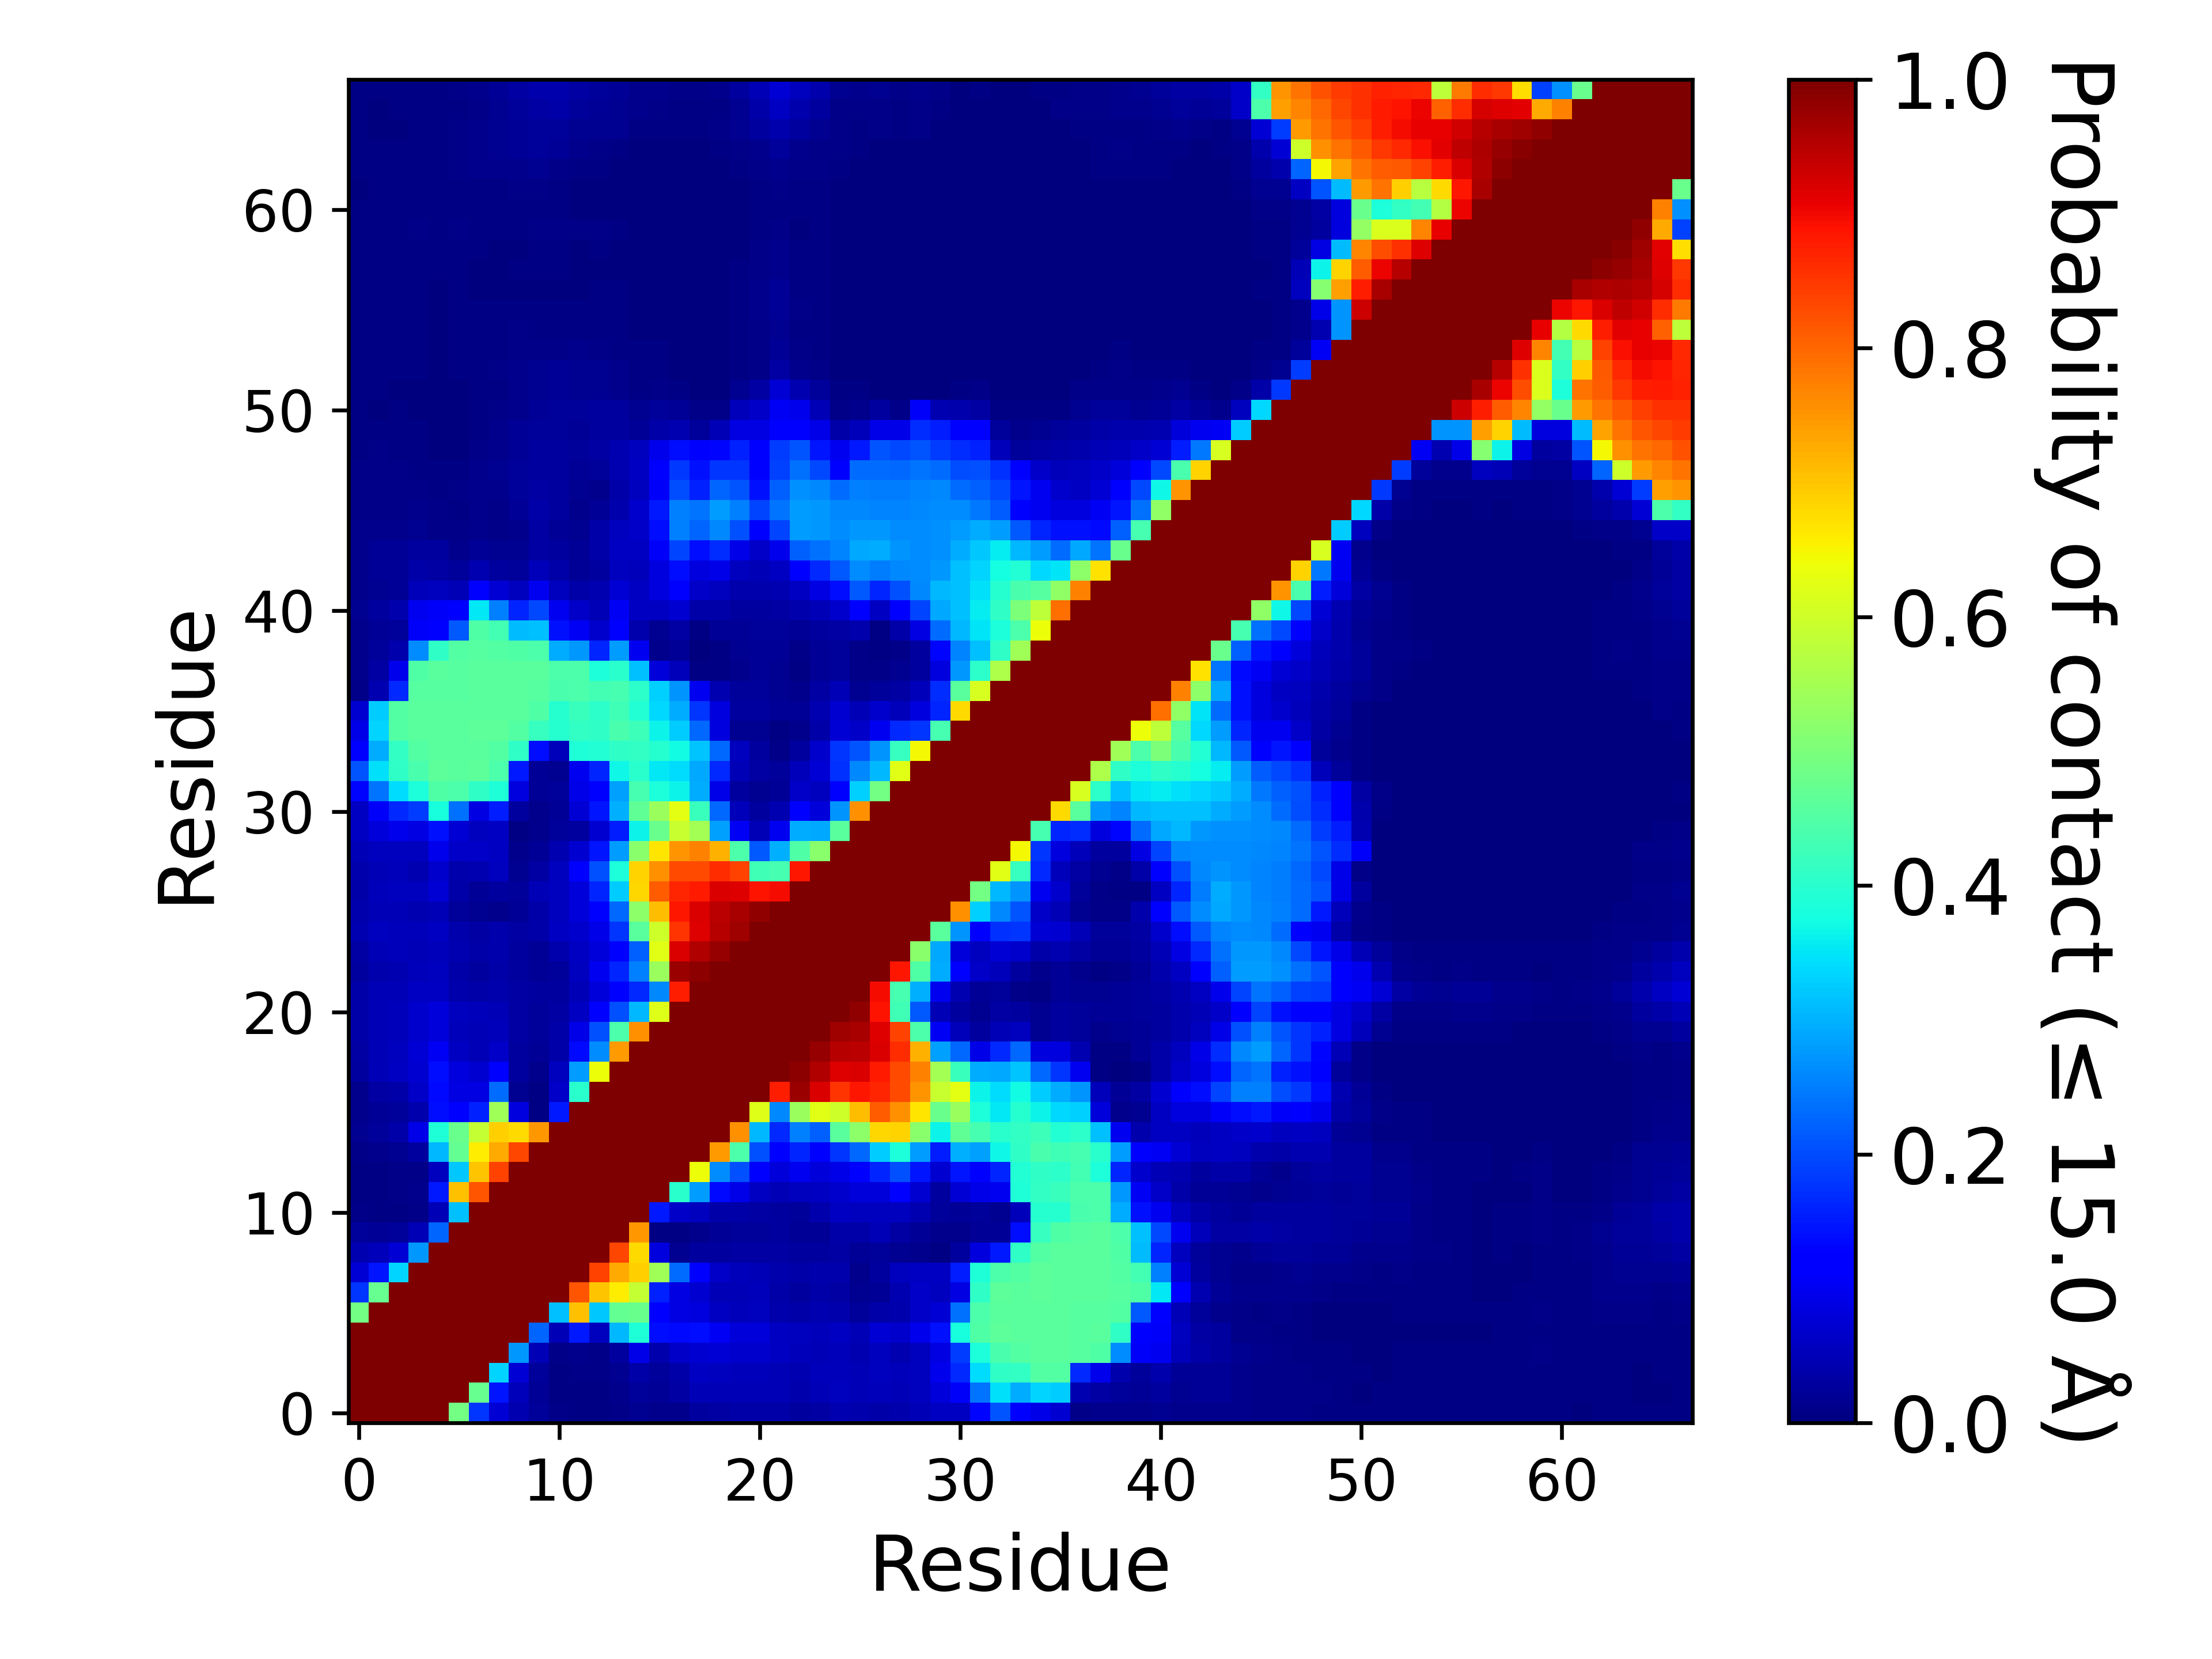

The data file committed next to this chart (first rows):
, 1, 2, 3, 4, 5, 6, 7, 8, 9, 10, 11, 12, 13, 14, 15, 16, 17, 18, 19, 20, 21, 22, 23
1, 1.0, 1.0, 1.0, 1.0, 1.0, 0.4914, 0.1789, 0.07687, 0.04404, 0.02489, 0.008565, 0.007685, 0.005615, 0.008045, 0.01587, 0.01334, 0.01404, 0.02814, 0.03349, 0.03624, 0.03576, 0.03558, 0.03085
2, 1.0, 1.0, 1.0, 1.0, 1.0, 1.0, 0.4766, 0.1464, 0.05303, 0.02045, 0.00606, 0.00733, 0.00708, 0.01441, 0.02487, 0.02019, 0.03148, 0.04885, 0.04911, 0.04792, 0.04915, 0.04799, 0.04281
3, 1.0, 1.0, 1.0, 1.0, 1.0, 1.0, 1.0, 0.3342, 0.07715, 0.02551, 0.00632, 0.01015, 0.00946, 0.01755, 0.03692, 0.02521, 0.03613, 0.05864, 0.05779, 0.05282, 0.05233, 0.04756, 0.04494
4, 1.0, 1.0, 1.0, 1.0, 1.0, 1.0, 1.0, 1.0, 0.2754, 0.0471, 0.008315, 0.01192, 0.01122, 0.02738, 0.09091, 0.03972, 0.06319, 0.07335, 0.07766, 0.06669, 0.0677, 0.05876, 0.05181
5, 1.0, 1.0, 1.0, 1.0, 1.0, 1.0, 1.0, 1.0, 1.0, 0.2263, 0.05012, 0.1495, 0.05595, 0.3063, 0.388, 0.1386, 0.1355, 0.138, 0.1022, 0.07853, 0.07827, 0.05978, 0.05825
6, 0.4914, 1.0, 1.0, 1.0, 1.0, 1.0, 1.0, 1.0, 1.0, 1.0, 0.3133, 0.7037, 0.324, 0.4694, 0.479, 0.1239, 0.08913, 0.08462, 0.06038, 0.05453, 0.05634, 0.04209, 0.03793
7, 0.1789, 0.4766, 1.0, 1.0, 1.0, 1.0, 1.0, 1.0, 1.0, 1.0, 1.0, 0.8194, 0.6995, 0.6585, 0.5873, 0.1595, 0.08676, 0.07314, 0.04913, 0.04707, 0.05283, 0.03739, 0.02889
8, 0.07687, 0.1464, 0.3342, 1.0, 1.0, 1.0, 1.0, 1.0, 1.0, 1.0, 1.0, 1.0, 0.8377, 0.7304, 0.6898, 0.5462, 0.2312, 0.1142, 0.06266, 0.05362, 0.04766, 0.0409, 0.03692
9, 0.04404, 0.05303, 0.07715, 0.2754, 1.0, 1.0, 1.0, 1.0, 1.0, 1.0, 1.0, 1.0, 1.0, 0.8358, 0.6758, 0.08297, 0.01947, 0.0303, 0.02946, 0.03179, 0.03283, 0.03445, 0.02848
10, 0.02489, 0.02045, 0.02551, 0.0471, 0.2263, 1.0, 1.0, 1.0, 1.0, 1.0, 1.0, 1.0, 1.0, 1.0, 0.7482, 0.00657, 0.004065, 0.01328, 0.02026, 0.02574, 0.02584, 0.02811, 0.02071
11, 0.008565, 0.00606, 0.00632, 0.008315, 0.05012, 0.3133, 1.0, 1.0, 1.0, 1.0, 1.0, 1.0, 1.0, 1.0, 1.0, 0.1491, 0.06525, 0.05546, 0.03576, 0.03796, 0.033, 0.03073, 0.02552
12, 0.007685, 0.00733, 0.01015, 0.01192, 0.1495, 0.7037, 0.8194, 1.0, 1.0, 1.0, 1.0, 1.0, 1.0, 1.0, 1.0, 1.0, 0.4003, 0.2779, 0.1337, 0.09213, 0.06132, 0.05023, 0.05624
13, 0.005615, 0.00708, 0.00946, 0.01122, 0.05595, 0.324, 0.6995, 0.8377, 1.0, 1.0, 1.0, 1.0, 1.0, 1.0, 1.0, 1.0, 1.0, 0.6395, 0.2619, 0.2047, 0.1104, 0.08034, 0.1013
14, 0.008045, 0.01441, 0.01755, 0.02738, 0.3063, 0.4694, 0.6585, 0.7304, 0.8358, 1.0, 1.0, 1.0, 1.0, 1.0, 1.0, 1.0, 1.0, 1.0, 0.7451, 0.4421, 0.2035, 0.1222, 0.162
15, 0.01587, 0.02487, 0.03692, 0.09091, 0.388, 0.479, 0.5873, 0.6898, 0.6758, 0.7482, 1.0, 1.0, 1.0, 1.0, 1.0, 1.0, 1.0, 1.0, 1.0, 0.7564, 0.3053, 0.1667, 0.2512
16, 0.01334, 0.02019, 0.02521, 0.03972, 0.1386, 0.1239, 0.1595, 0.5462, 0.08297, 0.00657, 0.1491, 1.0, 1.0, 1.0, 1.0, 1.0, 1.0, 1.0, 1.0, 1.0, 0.6185, 0.2593, 0.5388
17, 0.01404, 0.03148, 0.03613, 0.06319, 0.1355, 0.08913, 0.08676, 0.2312, 0.01947, 0.004065, 0.06525, 0.4003, 1.0, 1.0, 1.0, 1.0, 1.0, 1.0, 1.0, 1.0, 1.0, 0.8769, 0.9754
18, 0.02814, 0.04885, 0.05864, 0.07335, 0.138, 0.08462, 0.07314, 0.1142, 0.0303, 0.01328, 0.05546, 0.2779, 0.6395, 1.0, 1.0, 1.0, 1.0, 1.0, 1.0, 1.0, 1.0, 1.0, 0.9872
19, 0.03349, 0.04911, 0.05779, 0.07766, 0.1022, 0.06038, 0.04913, 0.06266, 0.02946, 0.02026, 0.03576, 0.1337, 0.2619, 0.7451, 1.0, 1.0, 1.0, 1.0, 1.0, 1.0, 1.0, 1.0, 1.0
20, 0.03624, 0.04792, 0.05282, 0.06669, 0.07853, 0.05453, 0.04707, 0.05362, 0.03179, 0.02574, 0.03796, 0.09213, 0.2047, 0.4421, 0.7564, 1.0, 1.0, 1.0, 1.0, 1.0, 1.0, 1.0, 1.0
21, 0.03576, 0.04915, 0.05233, 0.0677, 0.07827, 0.05634, 0.05283, 0.04766, 0.03283, 0.02584, 0.033, 0.06132, 0.1104, 0.2035, 0.3053, 0.6185, 1.0, 1.0, 1.0, 1.0, 1.0, 1.0, 1.0
22, 0.03558, 0.04799, 0.04756, 0.05876, 0.05978, 0.04209, 0.03739, 0.0409, 0.03445, 0.02811, 0.03073, 0.05023, 0.08034, 0.1222, 0.1667, 0.2593, 0.8769, 1.0, 1.0, 1.0, 1.0, 1.0, 1.0
23, 0.03085, 0.04281, 0.04494, 0.05181, 0.05825, 0.03793, 0.02889, 0.03692, 0.02848, 0.02071, 0.02552, 0.05624, 0.1013, 0.162, 0.2512, 0.5388, 0.9754, 0.9872, 1.0, 1.0, 1.0, 1.0, 1.0
24, 0.03281, 0.05075, 0.05128, 0.05001, 0.05313, 0.04429, 0.03796, 0.03974, 0.02765, 0.02154, 0.04194, 0.06213, 0.08124, 0.1214, 0.2205, 0.6221, 0.9209, 0.956, 0.979, 1.0, 1.0, 1.0, 1.0
25, 0.04441, 0.0554, 0.05368, 0.05398, 0.06096, 0.03957, 0.03486, 0.04002, 0.03217, 0.03695, 0.05956, 0.06809, 0.09036, 0.176, 0.4603, 0.5992, 0.8542, 0.9166, 0.9493, 0.9703, 1.0, 1.0, 1.0
26, 0.04043, 0.04735, 0.04793, 0.04576, 0.04856, 0.02666, 0.01586, 0.01543, 0.02151, 0.0389, 0.05857, 0.081, 0.125, 0.2303, 0.5233, 0.7077, 0.8861, 0.9197, 0.9456, 0.9616, 0.9831, 1.0, 1.0
27, 0.03903, 0.05227, 0.05754, 0.05526, 0.0774, 0.03598, 0.02022, 0.03109, 0.02426, 0.04827, 0.05652, 0.07926, 0.1614, 0.3257, 0.681, 0.8088, 0.8695, 0.8826, 0.9211, 0.9143, 0.8894, 0.8963, 1.0
28, 0.04034, 0.04742, 0.0508, 0.04654, 0.06917, 0.04091, 0.04566, 0.056, 0.01823, 0.03175, 0.05539, 0.1127, 0.2055, 0.384, 0.6843, 0.7569, 0.8308, 0.8289, 0.8627, 0.8395, 0.4289, 0.4361, 0.8861
29, 0.04937, 0.05555, 0.05632, 0.05584, 0.09626, 0.06404, 0.06356, 0.06198, 0.01457, 0.01959, 0.04381, 0.07353, 0.1455, 0.2799, 0.5163, 0.6664, 0.7536, 0.7707, 0.7193, 0.4444, 0.2128, 0.2979, 0.4471
30, 0.05929, 0.08035, 0.09518, 0.08604, 0.1439, 0.07761, 0.05484, 0.06042, 0.007015, 0.01232, 0.02438, 0.03009, 0.07175, 0.1551, 0.3641, 0.4782, 0.592, 0.5477, 0.2842, 0.1025, 0.04883, 0.098, 0.2946
31, 0.06218, 0.1085, 0.1678, 0.1863, 0.382, 0.2362, 0.08912, 0.1544, 0.03082, 0.01424, 0.02066, 0.07471, 0.1469, 0.2977, 0.4655, 0.538, 0.6285, 0.4211, 0.2273, 0.05426, 0.02772, 0.04502, 0.1242
32, 0.1324, 0.2404, 0.3421, 0.3846, 0.4471, 0.4433, 0.4066, 0.3872, 0.08438, 0.02115, 0.02376, 0.09305, 0.1258, 0.2847, 0.4373, 0.3857, 0.3661, 0.2951, 0.08988, 0.02856, 0.01882, 0.01966, 0.06444
33, 0.2097, 0.3469, 0.4093, 0.4395, 0.4623, 0.46, 0.4611, 0.4442, 0.1507, 0.02229, 0.01798, 0.1013, 0.1631, 0.3677, 0.4015, 0.3529, 0.3412, 0.292, 0.165, 0.049, 0.03212, 0.02572, 0.05405
34, 0.1239, 0.2932, 0.411, 0.4516, 0.4603, 0.4587, 0.4608, 0.4495, 0.4071, 0.1406, 0.05345, 0.3888, 0.3915, 0.4075, 0.4111, 0.3954, 0.3743, 0.3197, 0.2274, 0.05859, 0.02743, 0.009005, 0.03087
35, 0.09356, 0.3322, 0.4531, 0.4587, 0.4599, 0.459, 0.4614, 0.4613, 0.4531, 0.4172, 0.3965, 0.4136, 0.4092, 0.4388, 0.4253, 0.3668, 0.3276, 0.2285, 0.08367, 0.01706, 0.01595, 0.004925, 0.01199
36, 0.07232, 0.3261, 0.4501, 0.4576, 0.4578, 0.4571, 0.4593, 0.4596, 0.4576, 0.4469, 0.3953, 0.4213, 0.4062, 0.4263, 0.3907, 0.3388, 0.2942, 0.1784, 0.08371, 0.03002, 0.02773, 0.02154, 0.02287
37, 0.01144, 0.04613, 0.1662, 0.4554, 0.4569, 0.4564, 0.4585, 0.4603, 0.4579, 0.455, 0.4401, 0.4435, 0.431, 0.4364, 0.4033, 0.3296, 0.2716, 0.1013, 0.04345, 0.02411, 0.0262, 0.01846, 0.01308
38, 0.0123, 0.0349, 0.09376, 0.4478, 0.4573, 0.4566, 0.4585, 0.459, 0.4578, 0.4594, 0.445, 0.4443, 0.3864, 0.4022, 0.3158, 0.07846, 0.05367, 0.00419, 0.00741, 0.01292, 0.02238, 0.0158, 0.00666
39, 0.01253, 0.02457, 0.04027, 0.2637, 0.4063, 0.4509, 0.4556, 0.453, 0.4481, 0.4436, 0.2949, 0.2753, 0.1617, 0.2779, 0.09838, 0.01348, 0.02329, 0.002785, 0.004135, 0.01805, 0.02303, 0.02139, 0.008195
40, 0.01193, 0.02047, 0.02477, 0.1061, 0.114, 0.2123, 0.4487, 0.4326, 0.3087, 0.3155, 0.1442, 0.1034, 0.06928, 0.1261, 0.04261, 0.01892, 0.03363, 0.00771, 0.02037, 0.02013, 0.02526, 0.02566, 0.02245
41, 0.01772, 0.02911, 0.04151, 0.1013, 0.1067, 0.127, 0.353, 0.2531, 0.1626, 0.1957, 0.1015, 0.06258, 0.04764, 0.1032, 0.06025, 0.06104, 0.07227, 0.03708, 0.03863, 0.02735, 0.03056, 0.03343, 0.04019
42, 0.01322, 0.01876, 0.02146, 0.05202, 0.05507, 0.04808, 0.1193, 0.07611, 0.05471, 0.0991, 0.05552, 0.0371, 0.04446, 0.07677, 0.06122, 0.0831, 0.119, 0.06583, 0.05792, 0.0412, 0.04093, 0.04687, 0.0619
43, 0.0128, 0.01985, 0.02161, 0.03549, 0.03503, 0.02558, 0.04445, 0.02991, 0.0262, 0.05407, 0.03642, 0.01994, 0.02797, 0.05654, 0.0533, 0.08505, 0.1375, 0.08284, 0.09239, 0.05525, 0.04772, 0.05997, 0.1235
44, 0.01428, 0.02034, 0.02111, 0.02808, 0.02878, 0.01514, 0.02285, 0.01672, 0.0161, 0.035, 0.02909, 0.02058, 0.03847, 0.06105, 0.05988, 0.1073, 0.1945, 0.1376, 0.1714, 0.0915, 0.06405, 0.09695, 0.2208
45, 0.012, 0.01542, 0.01481, 0.01754, 0.0115, 0.00852, 0.01396, 0.009565, 0.0156, 0.03329, 0.02292, 0.01773, 0.03597, 0.05796, 0.06353, 0.1375, 0.253, 0.2242, 0.2578, 0.2052, 0.1218, 0.1951, 0.2795
46, 0.009025, 0.01077, 0.01031, 0.01201, 0.00796, 0.007725, 0.01173, 0.01114, 0.01962, 0.0366, 0.028, 0.01286, 0.02013, 0.04066, 0.06678, 0.1504, 0.2525, 0.2397, 0.2806, 0.2525, 0.1923, 0.2389, 0.2808
47, 0.008765, 0.01111, 0.009135, 0.00972, 0.007355, 0.008995, 0.01233, 0.01224, 0.02664, 0.03461, 0.0283, 0.01924, 0.01428, 0.0358, 0.05504, 0.1089, 0.2022, 0.1564, 0.2263, 0.2073, 0.1422, 0.2191, 0.2669
48, 0.009525, 0.009635, 0.0082, 0.007805, 0.00612, 0.007585, 0.01507, 0.01712, 0.02403, 0.03045, 0.02779, 0.02229, 0.02646, 0.04322, 0.06041, 0.12, 0.1825, 0.1436, 0.1784, 0.177, 0.1259, 0.188, 0.2353
49, 0.0065, 0.00787, 0.0068, 0.00671, 0.003115, 0.00248, 0.008095, 0.01385, 0.02152, 0.02743, 0.02936, 0.02516, 0.03241, 0.04584, 0.05469, 0.09747, 0.1379, 0.1221, 0.1307, 0.1583, 0.1281, 0.185, 0.2091
50, 0.00613, 0.006425, 0.006505, 0.005825, 0.001945, 0.00296, 0.007515, 0.01316, 0.01982, 0.02392, 0.02644, 0.0234, 0.02908, 0.02861, 0.02148, 0.03625, 0.04424, 0.0242, 0.04811, 0.08834, 0.08941, 0.1238, 0.1269
51, 0.00401, 0.0036, 0.00445, 0.003205, 0.000575, 0.002155, 0.00645, 0.01062, 0.0156, 0.02079, 0.02617, 0.02369, 0.02992, 0.02869, 0.01865, 0.02695, 0.02254, 0.01064, 0.01064, 0.05316, 0.0656, 0.1043, 0.09563
52, 0.004865, 0.00443, 0.003855, 0.00274, 0.001645, 0.00239, 0.00394, 0.006965, 0.01462, 0.01889, 0.0213, 0.01796, 0.01654, 0.01317, 0.00681, 0.00851, 0.00403, 0.002265, 0.001765, 0.01587, 0.03241, 0.07724, 0.04508
53, 0.00667, 0.005375, 0.00434, 0.0041, 0.00315, 0.004615, 0.00618, 0.007885, 0.01334, 0.01627, 0.02013, 0.01796, 0.01733, 0.01196, 0.00639, 0.00667, 0.00354, 0.00168, 0.001975, 0.006965, 0.01148, 0.03321, 0.01178
54, 0.00695, 0.005075, 0.00474, 0.004805, 0.003535, 0.004195, 0.004535, 0.006635, 0.01042, 0.01011, 0.01151, 0.01195, 0.01108, 0.007765, 0.004535, 0.004025, 0.002315, 0.00145, 0.00201, 0.005495, 0.01094, 0.02083, 0.008515
55, 0.00581, 0.004545, 0.00431, 0.00471, 0.002915, 0.004115, 0.004265, 0.0056, 0.008705, 0.006255, 0.00621, 0.00659, 0.00565, 0.00481, 0.00246, 0.00266, 0.00159, 0.00076, 0.00084, 0.004705, 0.01072, 0.01762, 0.00722
56, 0.005345, 0.004365, 0.0046, 0.00407, 0.002015, 0.0048, 0.004105, 0.00496, 0.007475, 0.00508, 0.00453, 0.00467, 0.004425, 0.00435, 0.00229, 0.00237, 0.000485, 0.0005, 0.000805, 0.00667, 0.01357, 0.01982, 0.01079
57, 0.00517, 0.00467, 0.004825, 0.005265, 0.002375, 0.004155, 0.002825, 0.0024, 0.0038, 0.002945, 0.002995, 0.002485, 0.004335, 0.004455, 0.0018, 0.002045, 0.00053, 0.000605, 0.000955, 0.005365, 0.01249, 0.01964, 0.007565
58, 0.004975, 0.005035, 0.006535, 0.007455, 0.004835, 0.005865, 0.00388, 0.00291, 0.00418, 0.00453, 0.00417, 0.00273, 0.00325, 0.00352, 0.00152, 0.00163, 0.00018, 0.000545, 0.000745, 0.004685, 0.01081, 0.01518, 0.006575
59, 0.005185, 0.005115, 0.00584, 0.007, 0.00519, 0.006625, 0.004975, 0.00332, 0.00374, 0.00526, 0.006345, 0.002595, 0.00439, 0.00258, 0.00069, 0.00064, 0.00016, 0.00022, 0.00068, 0.002675, 0.009945, 0.01249, 0.00561
60, 0.005635, 0.00569, 0.007205, 0.008075, 0.00683, 0.008235, 0.00739, 0.007095, 0.00714, 0.00883, 0.01057, 0.008225, 0.008655, 0.004415, 0.001555, 0.001595, 0.00038, 0.00034, 0.000865, 0.002435, 0.007435, 0.008975, 0.003595
... 7 more rows
